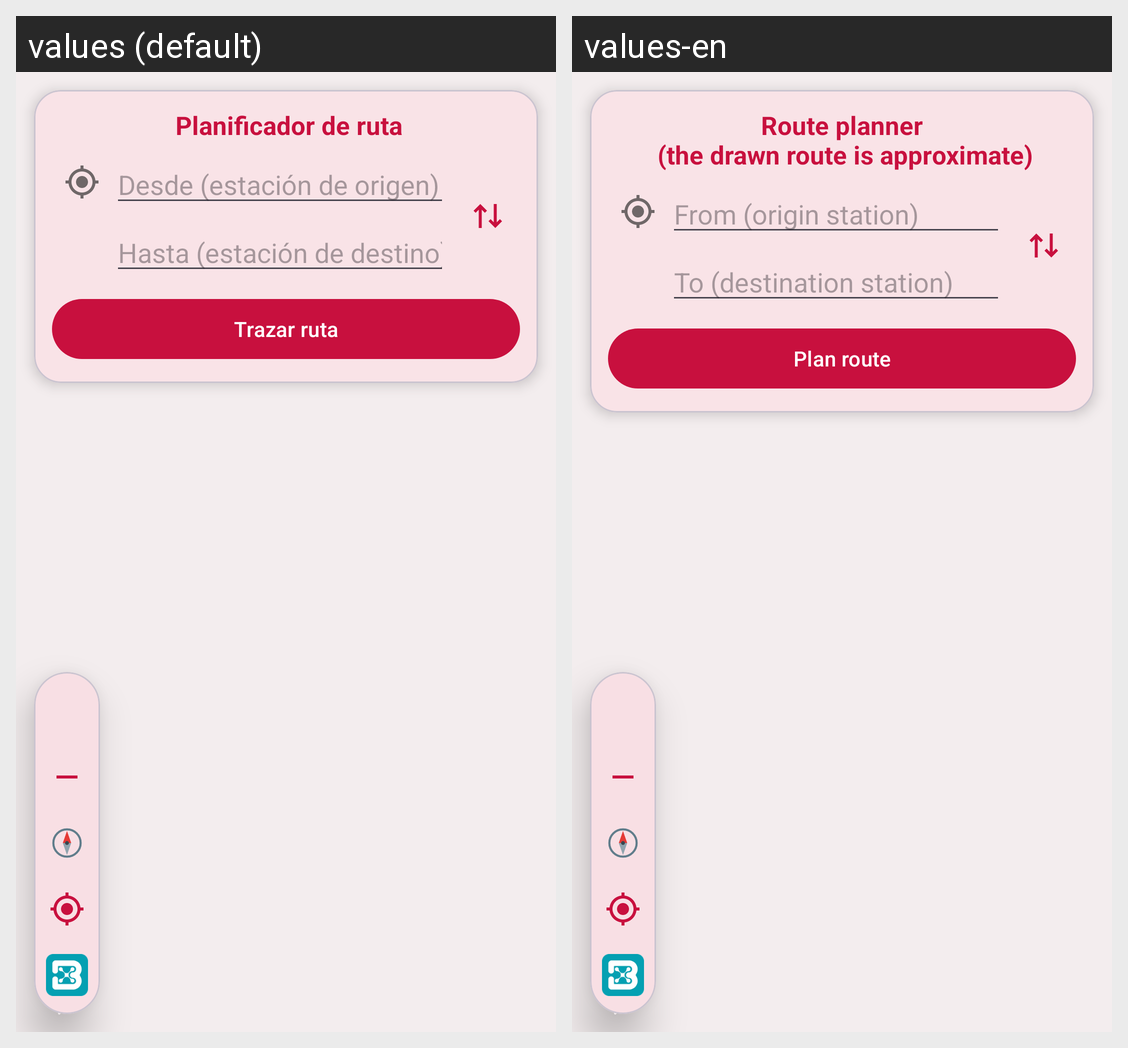

Strings drawn on this Android screen and how each of the app's shown locales translates them:
Android screen res/layout/fragment_planificador.xml rendered under 2 locales, left to right: values (default), values-en. Device: Nexus 5 (rendered at 1080×1920; each locale shown at half size, 540×960, under a caption strip naming it); theme Theme.GeoMB.
Strings drawn on this screen, with the default value and each locale's value (text and hints the layout hard-codes, and strings that could not be matched under every locale, appear in the picture but are not listed):

planificador_titulo
  values: Planificador de ruta
  values-en: Route planner 
      (the drawn route is approximate)

planificador_origen
  values: Desde (estación de origen)
  values-en: From (origin station)

planificador_destino
  values: Hasta (estación de destino)
  values-en: To (destination station)

planificador_trazar
  values: Trazar ruta
  values-en: Plan route
